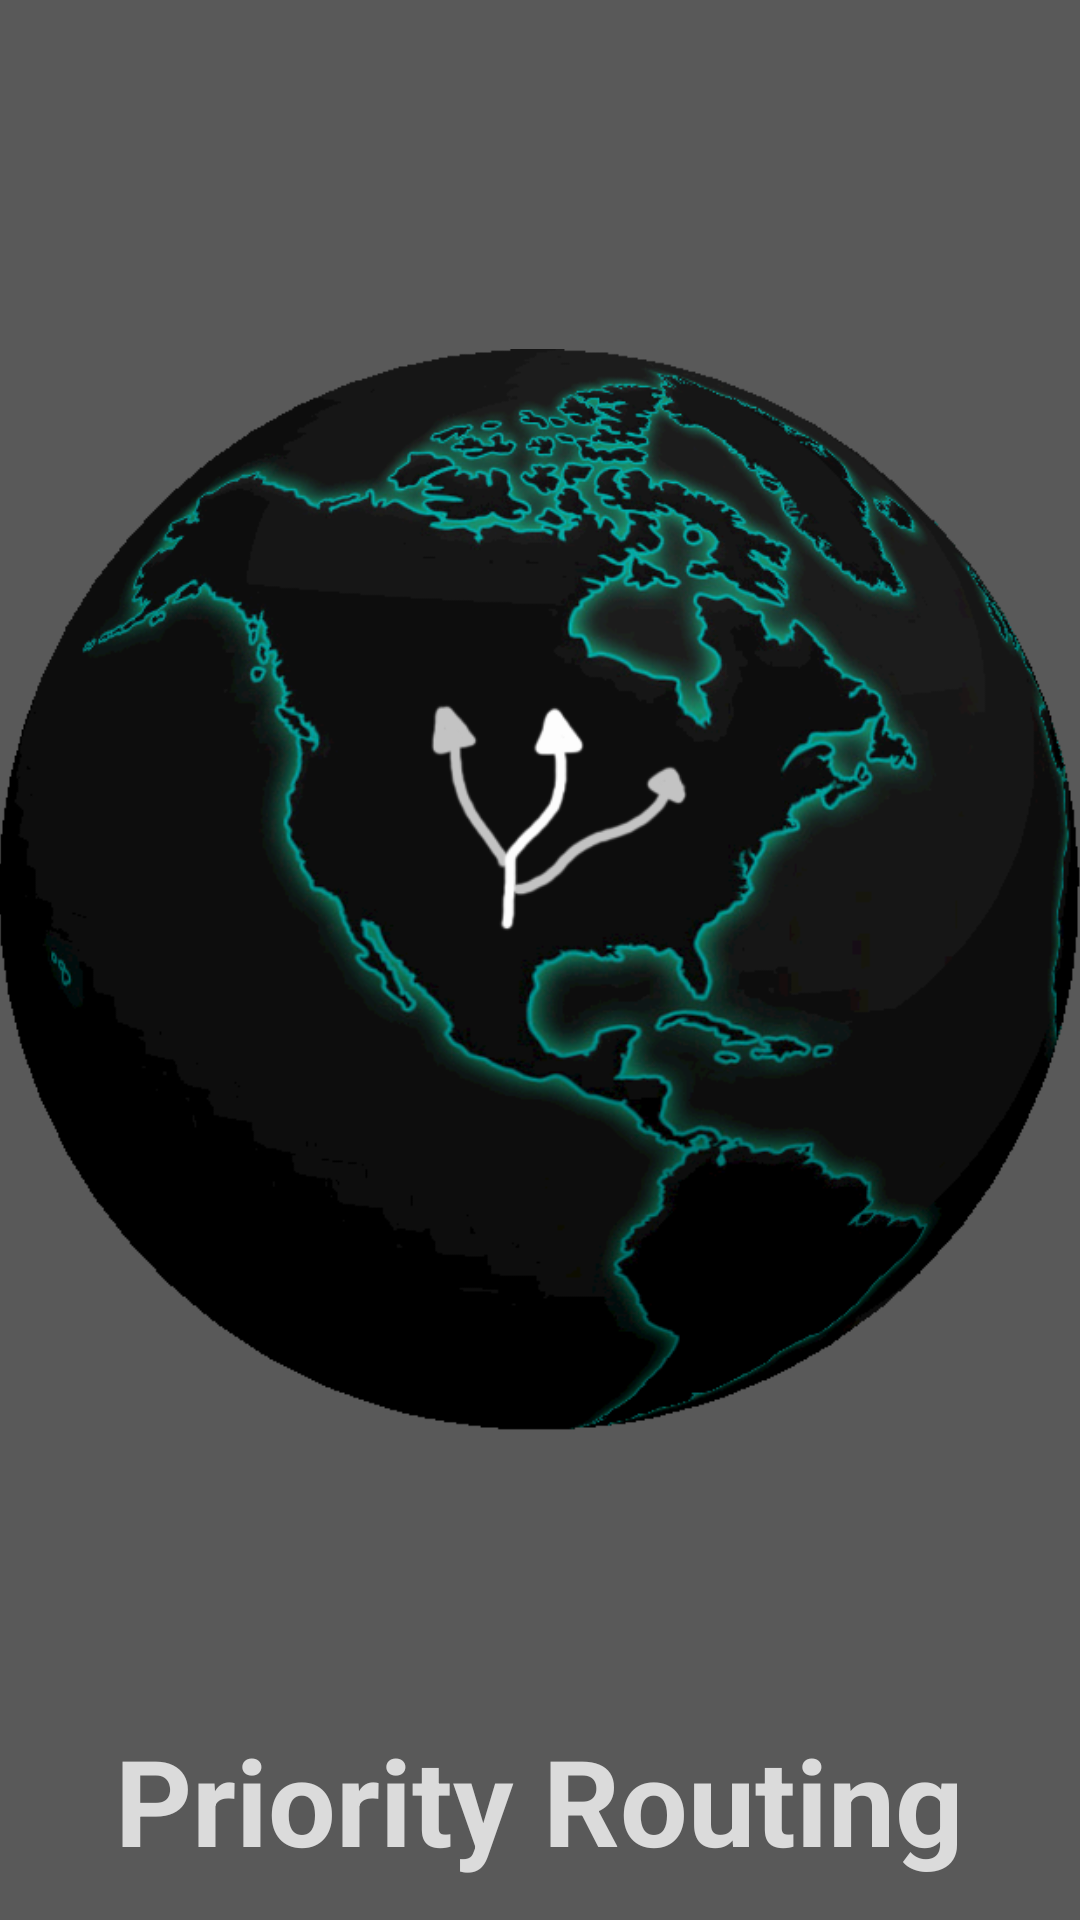

Write the Android layout XML for this screen, with the resource values it uses.
<!-- AndroidManifest.xml: activity theme Theme.AppCompat -->
<!-- res/layout/activity_splash.xml -->
<RelativeLayout xmlns:android="http://schemas.android.com/apk/res/android"
    xmlns:tools="http://schemas.android.com/tools" android:layout_width="match_parent"
    android:layout_height="match_parent" android:paddingLeft="@dimen/activity_horizontal_margin"
    android:paddingRight="@dimen/activity_horizontal_margin"
    android:paddingTop="@dimen/activity_vertical_margin"
    android:paddingBottom="@dimen/activity_vertical_margin" tools:context=".SplashActivity"
    android:background="@color/gray35">

    <ImageView
        android:id="@+id/prioritylogo"
        android:layout_width="wrap_content"
        android:layout_height="wrap_content"
        android:src="@drawable/prioritylogo"
        android:layout_alignParentTop="true"
        android:layout_centerHorizontal="true"
        android:layout_marginTop="90dp" />

    <TextView
        android:layout_width="wrap_content"
        android:layout_height="wrap_content"
        android:textColor="@color/gray86"
        android:text="@string/app_name"
        android:id="@+id/splashTitle"
        android:textSize="40sp"
        android:textStyle="bold"
        android:layout_below="@+id/prioritylogo"
        android:layout_centerHorizontal="true"
        android:layout_marginTop="70dp" />

</RelativeLayout>
<!-- resources referenced by this layout -->
<resources>
  <color name="gray35">#595959</color>
  <color name="gray86">#DBDBDB</color>
  <!-- drawable prioritylogo: png bitmap (drawable-hdpi, 338176 bytes) -->
  <string name="app_name">Priority Routing</string>
</resources>
